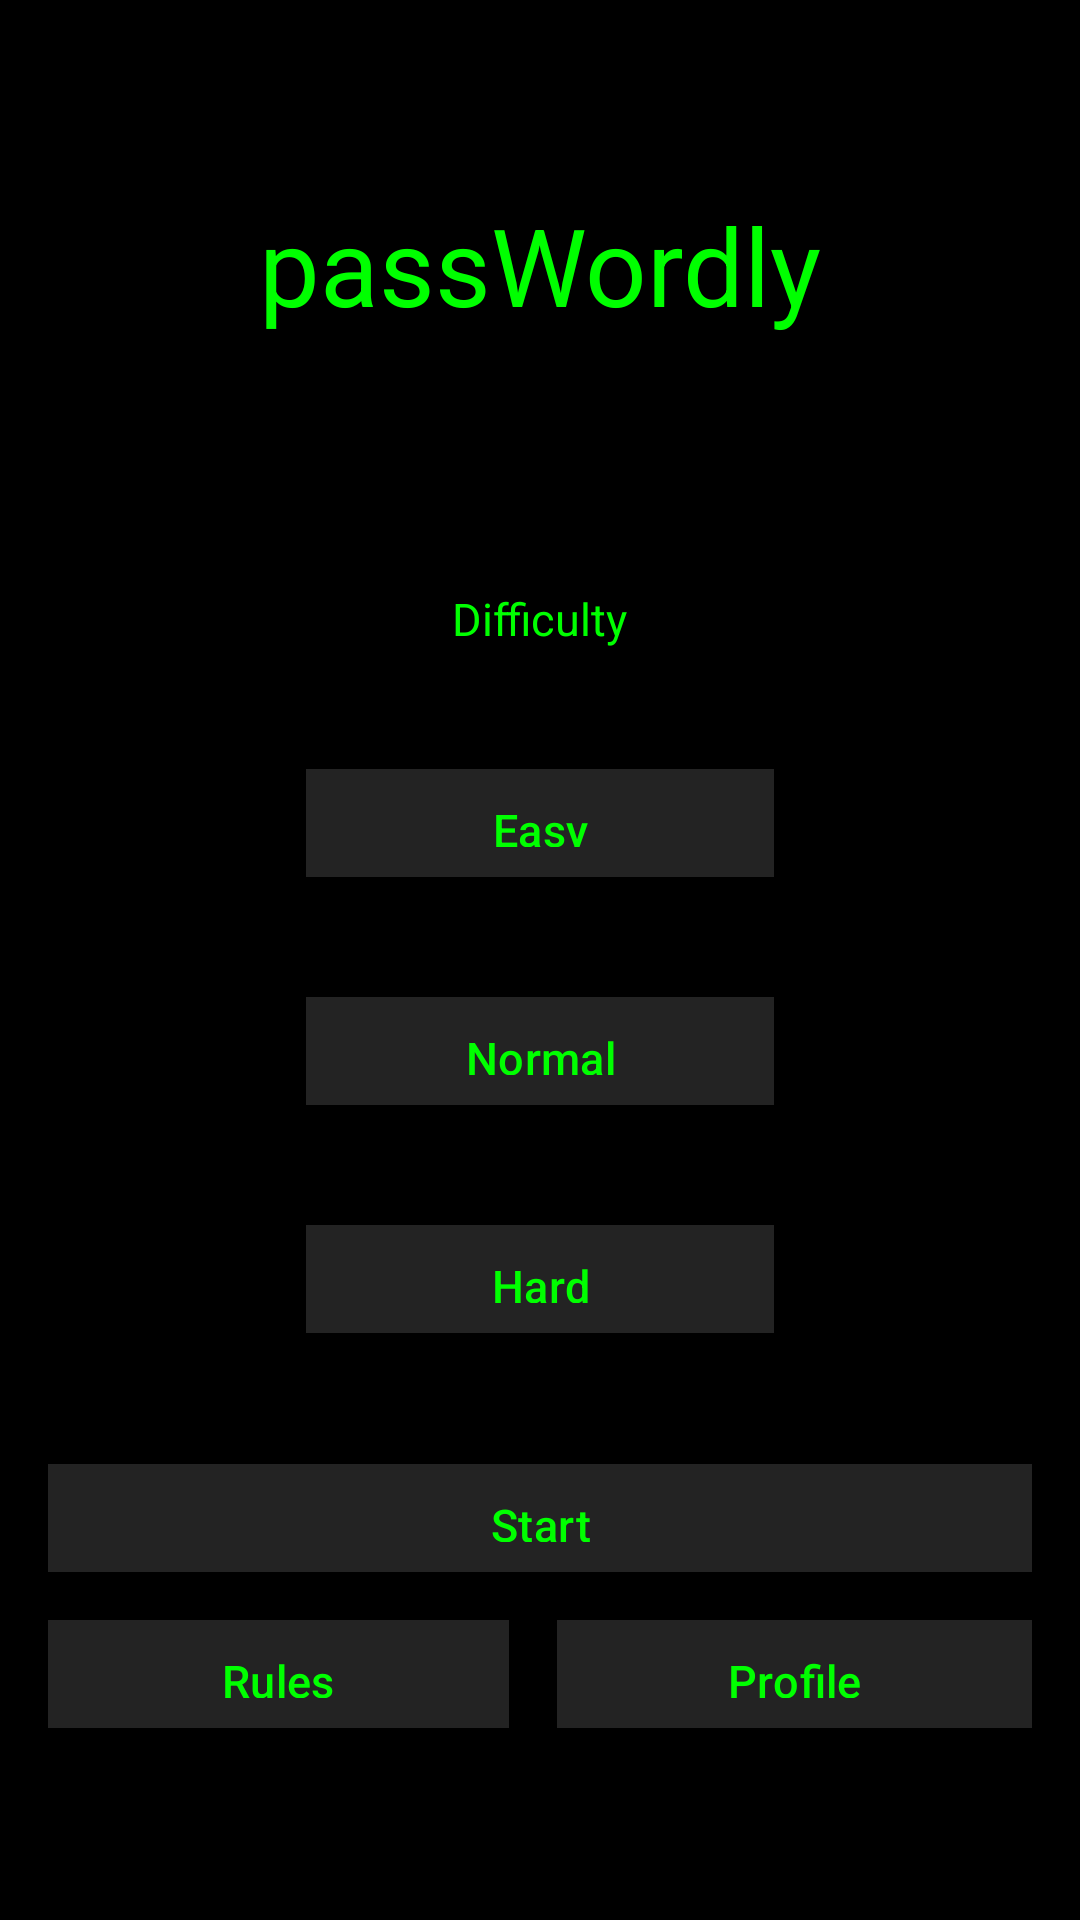

Layout XML and referenced resources for this Android screen:
<!-- AndroidManifest.xml: application theme Theme.Team1projectsummerlab2023 -->
<!-- res/layout/fragment_main.xml -->
<?xml version="1.0" encoding="utf-8"?>
<androidx.constraintlayout.widget.ConstraintLayout xmlns:android="http://schemas.android.com/apk/res/android"
    xmlns:app="http://schemas.android.com/apk/res-auto"
    android:layout_width="match_parent"
    android:layout_height="match_parent"
    android:background="@color/background">

    <TextView
        android:layout_width="wrap_content"
        android:layout_height="wrap_content"
        android:layout_marginTop="64dp"
        android:text="@string/game_name"
        android:textColor="@color/primary"
        android:textSize="36sp"
        app:layout_constraintEnd_toEndOf="parent"
        app:layout_constraintStart_toStartOf="parent"
        app:layout_constraintTop_toTopOf="parent" />

    <LinearLayout
        android:layout_width="wrap_content"
        android:layout_height="wrap_content"
        android:divider="@drawable/empty_divider"
        android:gravity="center_horizontal"
        android:orientation="vertical"
        android:showDividers="middle"
        app:layout_constraintBottom_toBottomOf="parent"
        app:layout_constraintLeft_toLeftOf="parent"
        app:layout_constraintRight_toRightOf="parent"
        app:layout_constraintTop_toTopOf="parent">

        <TextView
            android:layout_width="wrap_content"
            android:layout_height="wrap_content"
            android:text="@string/difficulty_text"
            android:textColor="@color/primary"
            android:textSize="15sp" />

        <com.google.android.material.button.MaterialButton
            android:id="@+id/btn_easy"
            android:layout_width="156dp"
            android:layout_height="@dimen/btn_height"
            android:background="@drawable/button"
            android:text="@string/easy_difficulty_selector_text"
            android:textColor="@color/primary"
            android:textSize="15sp"
            app:backgroundTint="@color/element_bg" />

        <com.google.android.material.button.MaterialButton
            android:id="@+id/btn_normal"
            android:layout_width="156dp"
            android:layout_height="@dimen/btn_height"
            android:background="@drawable/button"
            android:text="@string/normal_difficulty_selector_text"
            android:textColor="@color/primary"
            android:textSize="15sp"
            app:backgroundTint="@color/element_bg" />

        <com.google.android.material.button.MaterialButton
            android:id="@+id/btn_hard"
            android:layout_width="156dp"
            android:layout_height="@dimen/btn_height"
            android:background="@drawable/button"
            android:text="@string/hard_difficulty_selector_text"
            android:textColor="@color/primary"
            android:textSize="15sp"
            app:backgroundTint="@color/element_bg" />

    </LinearLayout>

    <com.google.android.material.button.MaterialButton
        android:id="@+id/btn_start"
        android:layout_width="match_parent"
        android:layout_height="@dimen/btn_height"
        android:layout_marginHorizontal="16dp"
        android:layout_marginBottom="116dp"
        android:background="@drawable/button"
        android:text="@string/start_button_text"
        android:textColor="@color/primary"
        android:textSize="15sp"
        app:backgroundTint="@color/element_bg"
        app:layout_constraintBottom_toBottomOf="parent" />

    <LinearLayout
        android:layout_width="match_parent"
        android:layout_height="wrap_content"
        android:layout_marginHorizontal="16dp"
        android:layout_marginTop="16dp"
        android:divider="@drawable/empty_divider"
        android:orientation="horizontal"
        android:showDividers="middle"
        app:layout_constraintTop_toBottomOf="@id/btn_start">

        <com.google.android.material.button.MaterialButton
            android:id="@+id/btn_rules"
            android:layout_width="wrap_content"
            android:layout_height="@dimen/btn_height"
            android:layout_weight="1"
            android:background="@drawable/button"
            android:text="@string/rules_button_text"
            android:textColor="@color/primary"
            android:textSize="15sp"
            app:backgroundTint="@color/element_bg"
            app:layout_constraintEnd_toEndOf="parent"
            app:layout_constraintStart_toStartOf="parent"
            app:layout_constraintTop_toBottomOf="@id/btn_start" />

        <com.google.android.material.button.MaterialButton
            android:id="@+id/btn_profile"
            android:layout_width="wrap_content"
            android:layout_height="@dimen/btn_height"
            android:layout_weight="1"
            android:background="@drawable/button"
            android:text="@string/profile_button_text"
            android:textColor="@color/primary"
            android:textSize="15sp"
            app:backgroundTint="@color/element_bg"
            app:layout_constraintEnd_toEndOf="parent"
            app:layout_constraintStart_toStartOf="parent"
            app:layout_constraintTop_toBottomOf="@id/btn_start" />

    </LinearLayout>

</androidx.constraintlayout.widget.ConstraintLayout>
<!-- resources referenced by this layout -->
<resources>
  <color name="background">#000000</color>
  <color name="element_bg">#232323</color>
  <color name="primary">#00FF00</color>
  <dimen name="btn_height">36dp</dimen>
  <!-- drawable button (drawable) -->
  <?xml version="1.0" encoding="utf-8"?>
  <shape xmlns:android="http://schemas.android.com/apk/res/android" android:shape="rectangle">
      <corners android:radius="0dp" />
  </shape>
  <!-- drawable empty_divider (drawable) -->
  <?xml version="1.0" encoding="utf-8"?>
  <shape xmlns:android="http://schemas.android.com/apk/res/android">
      <size android:height="40dp" android:width="16dp" />
  </shape>
  <string name="difficulty_text">Difficulty</string>
  <string name="easy_difficulty_selector_text">Easy</string>
  <string name="game_name">passWordly</string>
  <string name="hard_difficulty_selector_text">Hard</string>
  <string name="normal_difficulty_selector_text">Normal</string>
  <string name="profile_button_text">Profile</string>
  <string name="rules_button_text">Rules</string>
  <string name="start_button_text">Start</string>
  <style name="Theme.Team1projectsummerlab2023" parent="Base.Theme.Team1projectsummerlab2023" />
  <style name="Base.Theme.Team1projectsummerlab2023" parent="Theme.Material3.DayNight.NoActionBar">
          
          
      </style>
</resources>
